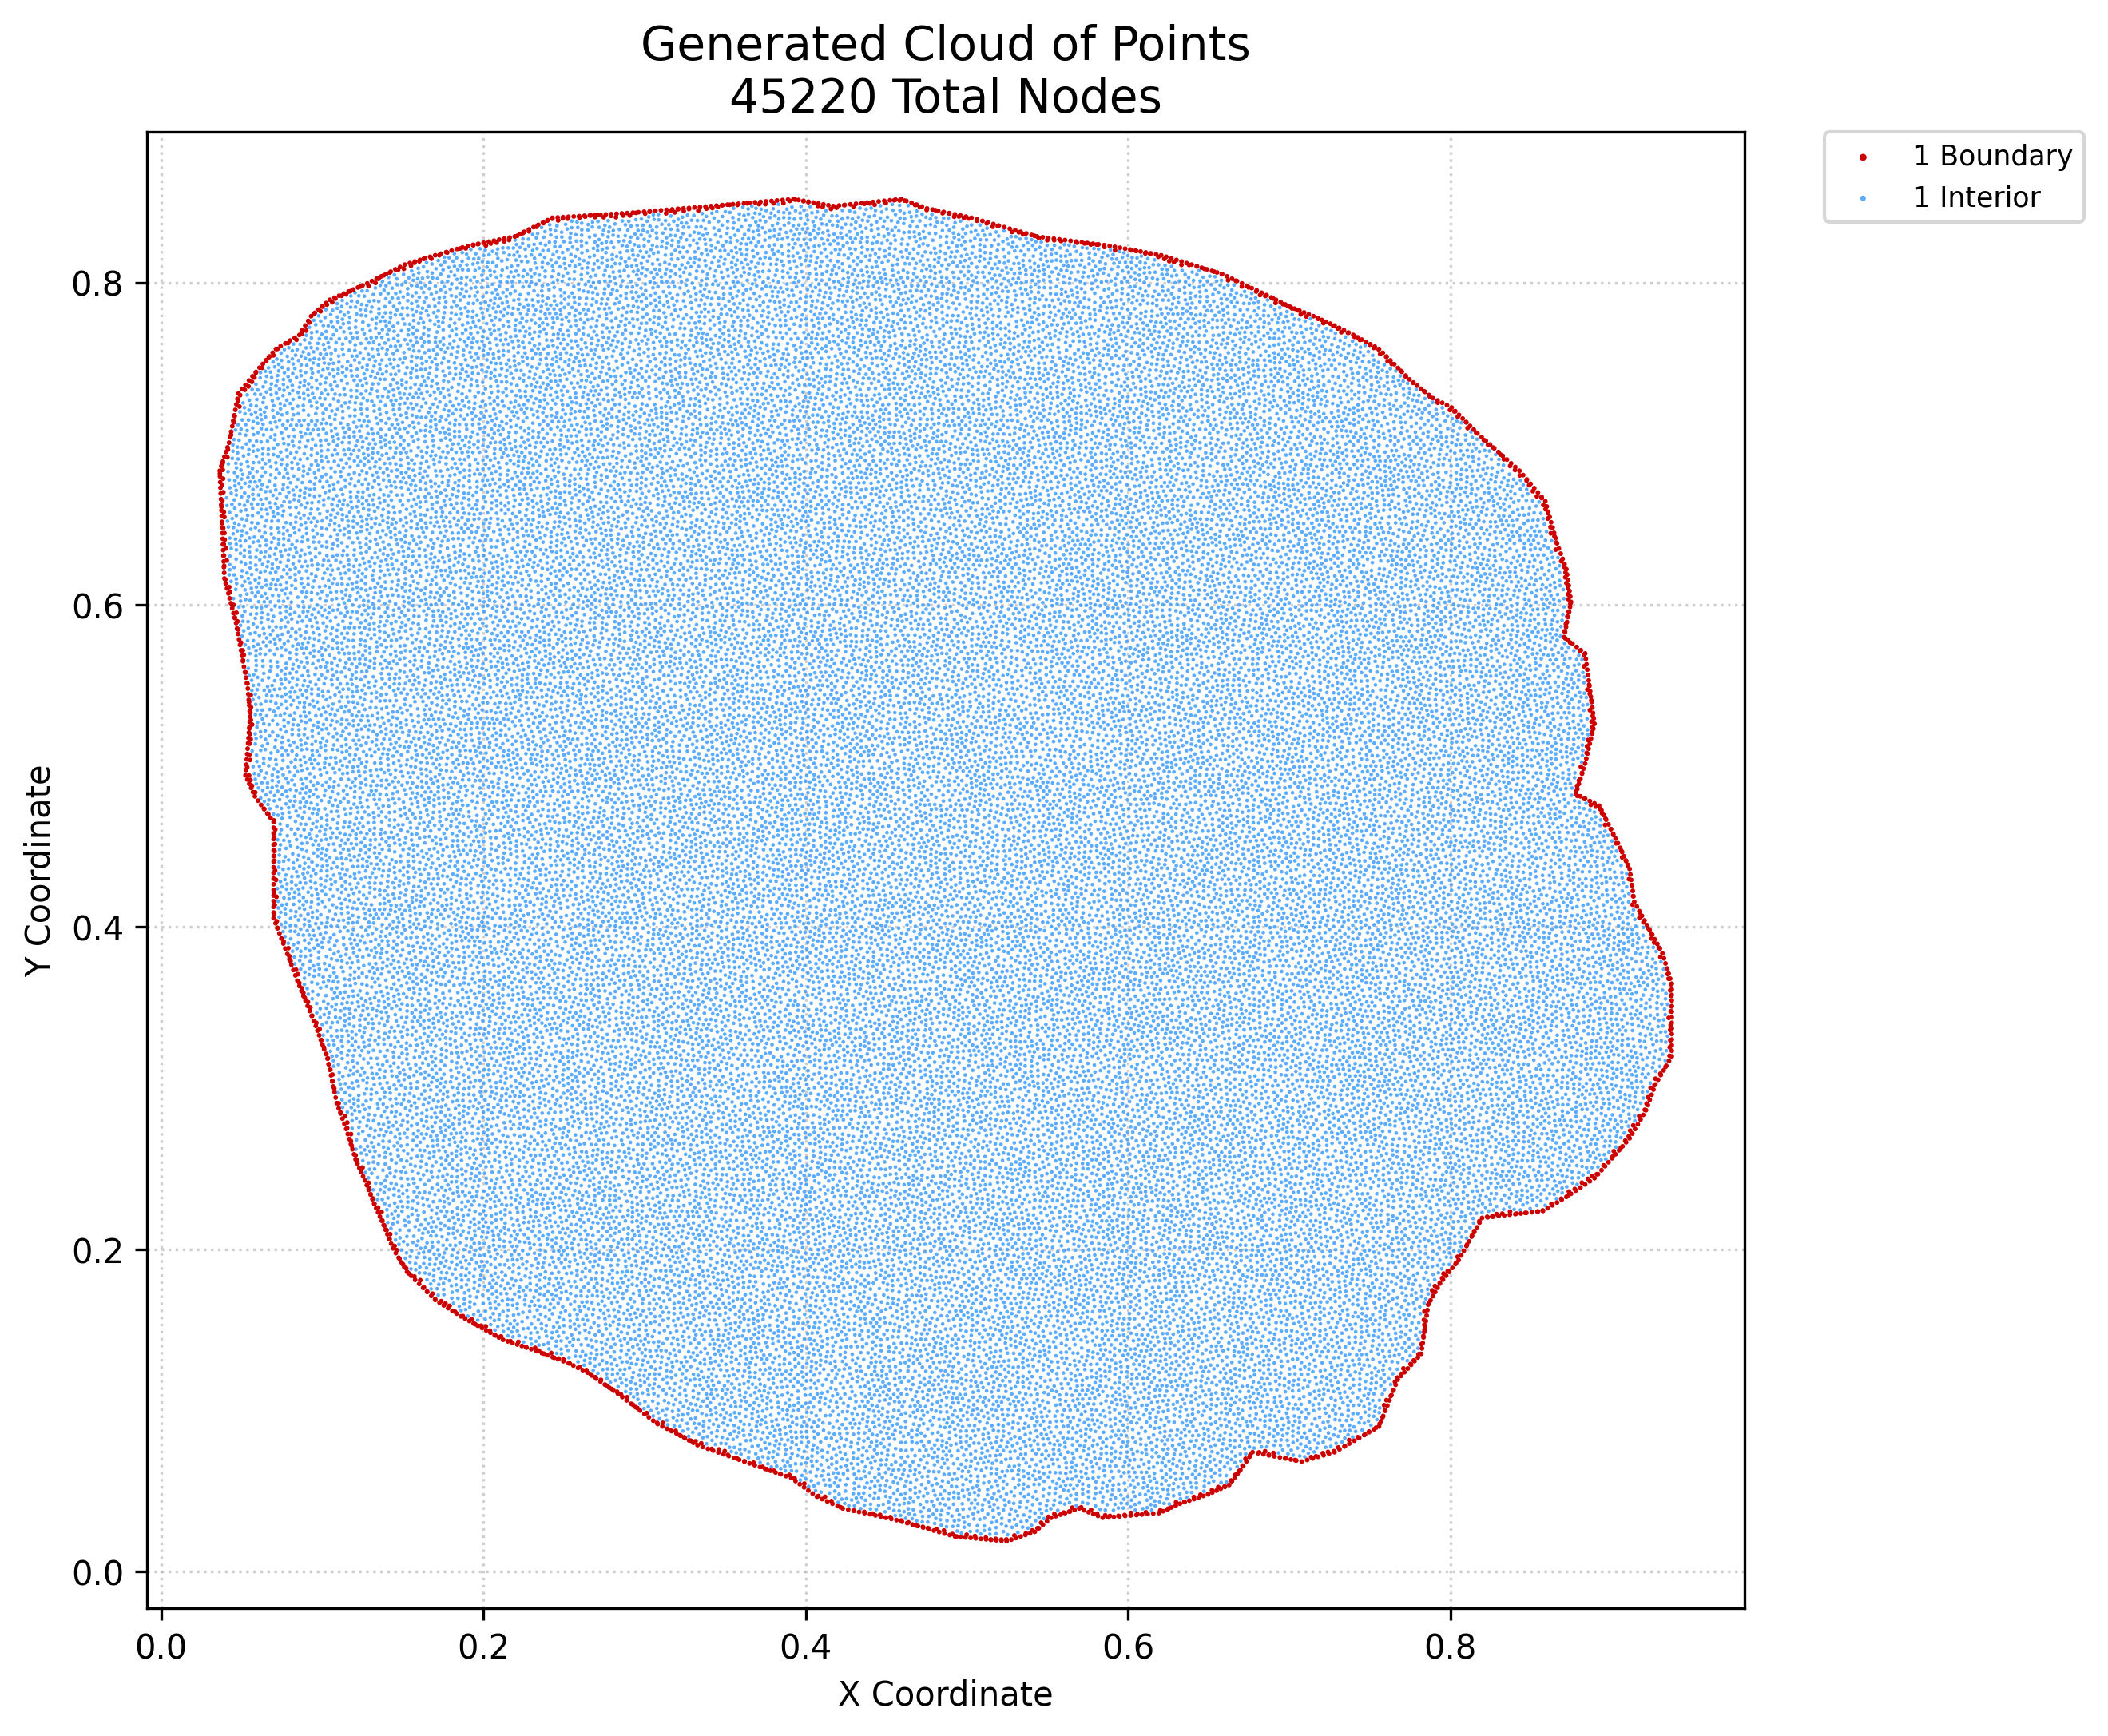

The file beside this chart, header and first rows:
x, y, region, classification
0.03649, 0.6796, 1, boundary
0.03634, 0.6831, 1, boundary
0.0368, 0.6726, 1, boundary
0.03664, 0.6761, 1, boundary
0.03726, 0.662, 1, boundary
0.0371, 0.6655, 1, boundary
0.03695, 0.6691, 1, boundary
0.03756, 0.655, 1, boundary
0.03741, 0.6585, 1, boundary
0.03731, 0.686, 1, boundary
0.03787, 0.6479, 1, boundary
0.03771, 0.6515, 1, boundary
0.03833, 0.6374, 1, boundary
0.03817, 0.6409, 1, boundary
0.03802, 0.6444, 1, boundary
0.03828, 0.689, 1, boundary
0.03863, 0.6304, 1, boundary
0.03848, 0.6339, 1, boundary
0.03894, 0.6233, 1, boundary
0.03879, 0.6268, 1, boundary
0.03924, 0.6163, 1, boundary
0.03909, 0.6198, 1, boundary
0.03924, 0.6919, 1, boundary
0.04005, 0.6132, 1, boundary
0.04021, 0.6948, 1, boundary
0.04086, 0.6101, 1, boundary
0.04118, 0.6977, 1, boundary
0.04167, 0.6071, 1, boundary
0.04215, 0.7006, 1, boundary
0.04247, 0.604, 1, boundary
0.0428, 0.704, 1, boundary
0.04328, 0.6009, 1, boundary
0.04344, 0.7074, 1, boundary
0.04409, 0.5979, 1, boundary
0.04409, 0.7108, 1, boundary
0.04474, 0.7141, 1, boundary
0.0449, 0.5948, 1, boundary
0.04538, 0.7175, 1, boundary
0.0457, 0.5917, 1, boundary
0.04603, 0.7209, 1, boundary
0.04651, 0.5887, 1, boundary
0.04667, 0.7243, 1, boundary
0.04712, 0.5853, 1, boundary
0.04732, 0.7277, 1, boundary
0.04772, 0.5819, 1, boundary
0.04797, 0.7311, 1, boundary
0.04833, 0.5785, 1, boundary
0.04893, 0.5751, 1, boundary
0.04954, 0.5717, 1, boundary
0.05015, 0.5683, 1, boundary
0.05015, 0.7338, 1, boundary
0.05075, 0.5649, 1, boundary
0.05136, 0.5615, 1, boundary
0.05196, 0.5581, 1, boundary
0.05233, 0.4942, 1, boundary
0.05259, 0.4975, 1, boundary
0.05257, 0.5547, 1, boundary
0.05233, 0.7364, 1, boundary
0.05285, 0.5008, 1, boundary
0.05312, 0.5041, 1, boundary
... 45,160 more rows
